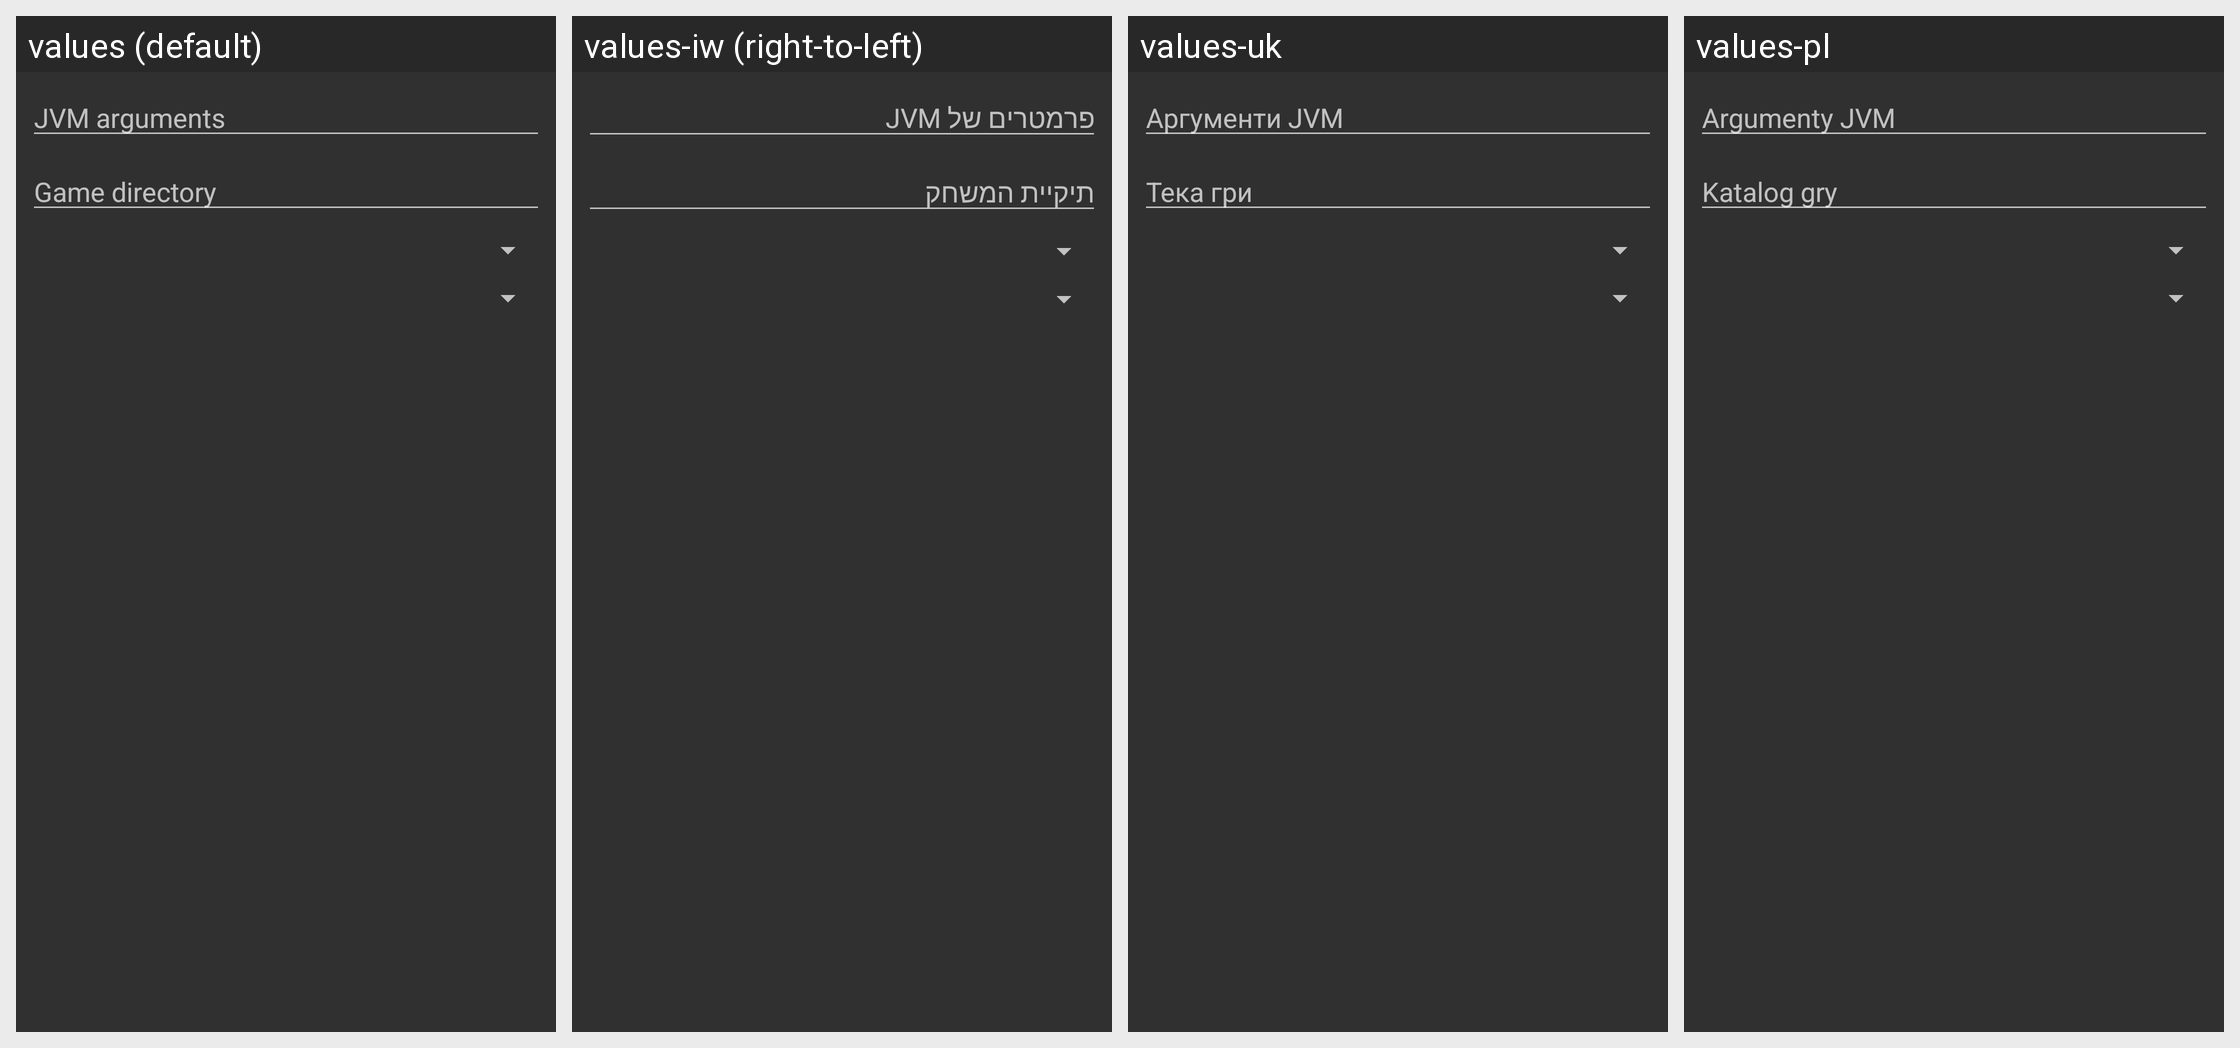

Locale-by-locale string values for the Android screen shown in this grid:
Android screen res/layout/dialog_per_version_control.xml rendered under 4 locales, left to right: values (default), values-iw (right-to-left), values-uk, values-pl. Device: Nexus 5 (rendered at 1080×1920; each locale shown at half size, 540×960, under a caption strip naming it); theme AppTheme.
Other locales in the repository, not shown: values-af, values-ar, values-az-rAZ, values-ba, values-bn-rBD, values-bn-rIN, values-ca, values-cs, values-de, values-el, values-en-rGB, values-es, values-et-rEE, values-fa-rIR, values-fi, values-fil, values-fr, values-hi, values-hu, values-in, values-it, values-ja, values-kk, values-ko, values-la, values-lol-rAA, values-lt, values-mn-rMN, values-ms, values-nl, values-no, values-pt, values-pt-rBR, values-ro, values-rpr, values-ru, values-sk-rSK, values-sr, values-sv, values-th, values-tr, values-tt, values-vi, values-zh-rCN, values-zh-rTW.
Strings drawn on this screen, with the default value and each locale's value (text and hints the layout hard-codes, and strings that could not be matched under every locale, appear in the picture but are not listed):

pvc_jvmArgs
  values: JVM arguments
  values-iw: פרמטרים של JVM
  values-uk: Аргументи JVM
  values-pl: Argumenty JVM

pvc_gameDirectory
  values: Game directory
  values-iw: תיקיית המשחק
  values-uk: Тека гри
  values-pl: Katalog gry
